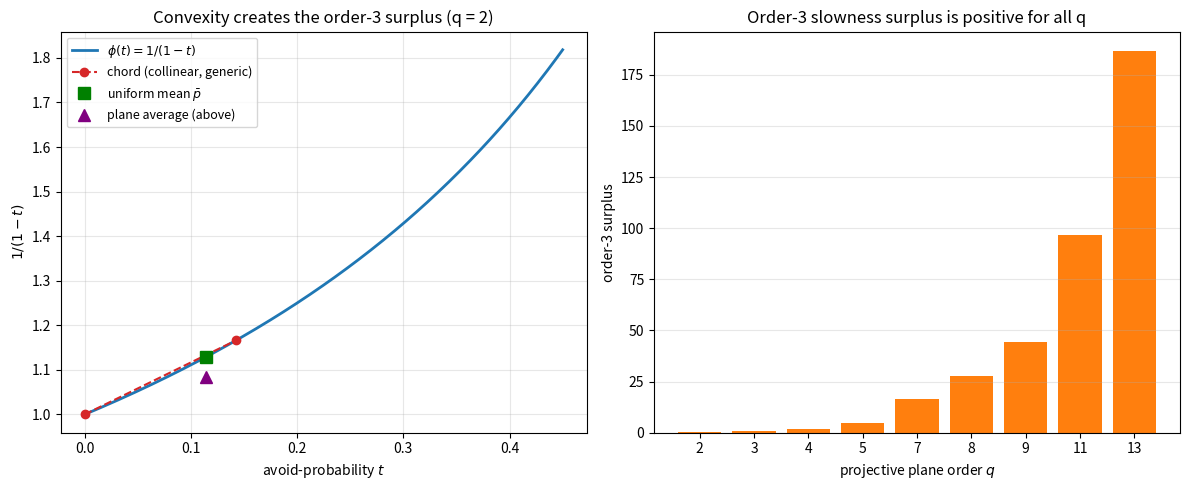

This chart was generated by the following Python code:
"""Visualization: the slowness gap and the convexity that creates it.

Generates a two-panel figure:
  (left)  the convex stopwatch function phi(t) = 1/(1-t) with the order-three
          collinear/generic split for q=2, showing the Jensen surplus;
  (right) the order-three slowness surplus as a function of the plane order q.

Saves 'slowness_visualization.png'.
"""

from __future__ import annotations

from fractions import Fraction
from math import comb
from typing import List

import matplotlib.pyplot as plt
import numpy as np


def order_three_surplus(q: int) -> float:
    n = q * q + q + 1
    p_coll = Fraction(q * q - 2 * q, n)
    p_gen = Fraction((q - 1) ** 2, n)
    p_u = Fraction(comb(n - 3, q + 1), comb(n, q + 1))
    n_coll = n * comb(q + 1, 3)
    n_gen = comb(n, 3) - n_coll
    plane = n_coll / (1 - p_coll) + n_gen / (1 - p_gen)
    unif = Fraction(comb(n, 3)) / (1 - p_u)
    return float(plane - unif)


def main() -> None:
    fig, (ax1, ax2) = plt.subplots(1, 2, figsize=(12, 5))

    # Panel 1: convexity / Jensen at q = 2 triples.
    t = np.linspace(0.0, 0.45, 400)
    ax1.plot(t, 1.0 / (1.0 - t), color="#1f77b4", lw=2, label=r"$\phi(t)=1/(1-t)$")
    p_coll, p_gen, p_mean = 0.0, 1.0 / 7.0, 4.0 / 35.0  # q=2 triple values
    yc, yg = 1.0 / (1.0 - p_coll), 1.0 / (1.0 - p_gen)
    ax1.plot([p_coll, p_gen], [yc, yg], "o--", color="#d62728",
             label="chord (collinear, generic)")
    ax1.plot(p_mean, 1.0 / (1.0 - p_mean), "s", color="green", ms=9,
             label=r"uniform mean $\bar p$")
    ax1.plot(p_mean, (yc + yg) / 2.0, "^", color="purple", ms=9,
             label="plane average (above)")
    ax1.set_title("Convexity creates the order-3 surplus (q = 2)")
    ax1.set_xlabel("avoid-probability $t$")
    ax1.set_ylabel(r"$1/(1-t)$")
    ax1.legend(fontsize=9)
    ax1.grid(alpha=0.3)

    # Panel 2: order-3 surplus vs q.
    qs: List[int] = [2, 3, 4, 5, 7, 8, 9, 11, 13]
    surplus = [order_three_surplus(q) for q in qs]
    ax2.bar([str(q) for q in qs], surplus, color="#ff7f0e")
    ax2.set_title("Order-3 slowness surplus is positive for all q")
    ax2.set_xlabel("projective plane order $q$")
    ax2.set_ylabel("order-3 surplus")
    ax2.grid(alpha=0.3, axis="y")

    fig.tight_layout()
    fig.savefig("slowness_visualization.png", dpi=150)
    print("saved slowness_visualization.png")


if __name__ == "__main__":
    main()
